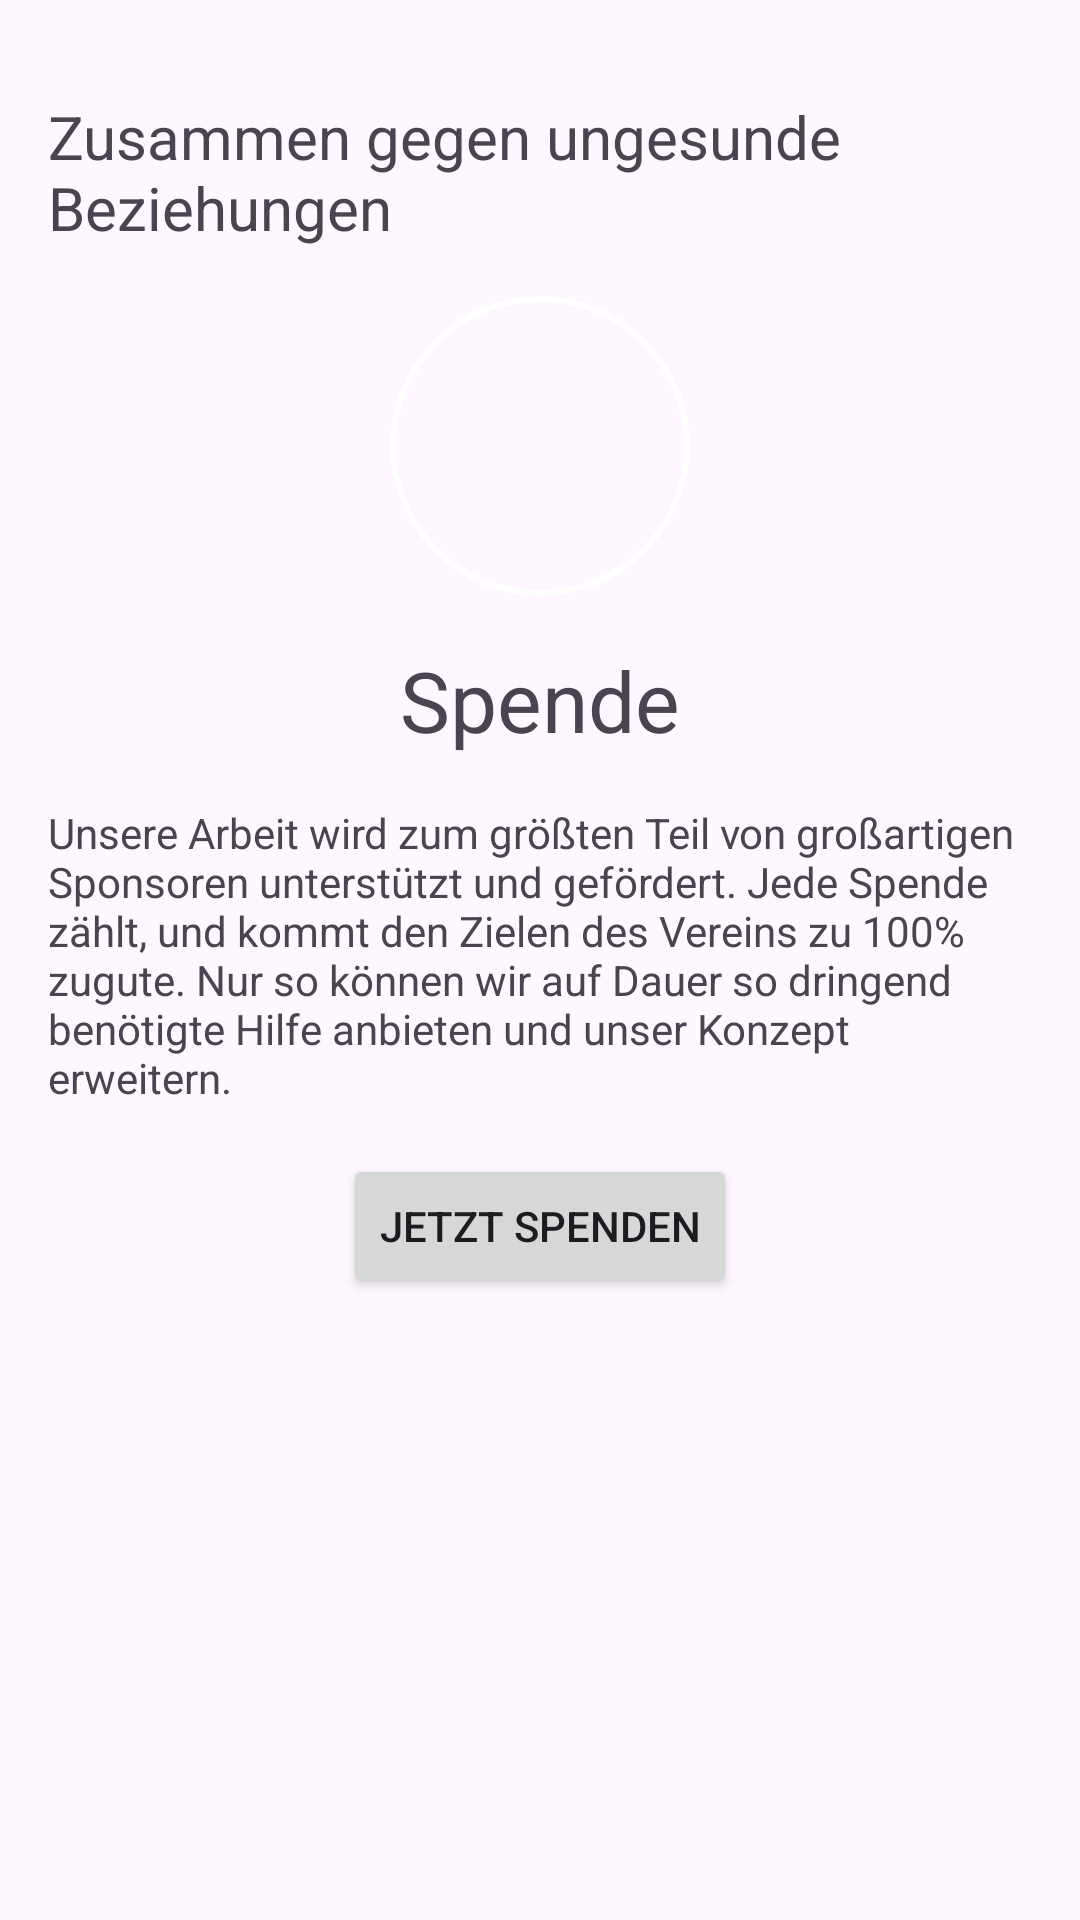

This screen was rendered from an Android layout file. Write that file and the resources it references.
<!-- AndroidManifest.xml: application theme Theme.ToBeMobile -->
<!-- res/layout/fragment_fourth.xml -->
<?xml version="1.0" encoding="utf-8"?>
<ScrollView xmlns:android="http://schemas.android.com/apk/res/android"
    xmlns:tools="http://schemas.android.com/tools"
    android:layout_width="match_parent"
    android:layout_height="wrap_content"
    xmlns:app="http://schemas.android.com/apk/res-auto"
    tools:context=".pages.home.FourthFragment">

    <LinearLayout
        android:layout_width="match_parent"
        android:layout_height="wrap_content"
        android:orientation="vertical"
        android:padding="16dp"
        android:gravity="center">

        <TextView
            android:textIsSelectable="true"
            android:textSize="@dimen/h1"
            android:layout_width="wrap_content"
            android:layout_height="wrap_content"
            android:layout_marginTop="16dp"
            android:text="@string/t2_h" />

        <com.google.android.material.card.MaterialCardView
            android:layout_width="100dp"
            android:layout_height="100dp"
            android:layout_marginTop="16dp"
            app:cardCornerRadius="250dp"
            app:strokeColor="@color/red"
            app:strokeWidth="2dp">

            <ImageView
                android:layout_width="50dp"
                android:layout_height="50dp"
                android:src="@drawable/money"
                android:layout_gravity="center" />

        </com.google.android.material.card.MaterialCardView>

        <TextView
            android:textIsSelectable="true"
            android:textSize="@dimen/h2"
            android:layout_width="wrap_content"
            android:layout_height="wrap_content"
            android:layout_marginTop="16dp"
            android:text="@string/t2_3_h" />

        <TextView
            android:textIsSelectable="true"
            android:layout_width="wrap_content"
            android:layout_height="wrap_content"
            android:layout_marginTop="16dp"
            android:text="@string/t2_3_p" />

        <Button
            android:id="@+id/t2_1"
            android:layout_width="wrap_content"
            android:layout_height="wrap_content"
            android:layout_marginTop="16dp"
            android:text="@string/t2_3_a" />

    </LinearLayout>
</ScrollView>
<!-- resources referenced by this layout -->
<resources>
  <dimen name="h1">20sp</dimen>
  <dimen name="h2">28sp</dimen>
  <!-- drawable money (drawable) -->
  <vector xmlns:android="http://schemas.android.com/apk/res/android"
      android:width="512dp"
      android:height="512dp"
      android:viewportWidth="512"
      android:viewportHeight="512">
    <path
        android:fillColor="@color/red"
        android:pathData="M256,416c114.9,0 208,-93.1 208,-208S370.9,0 256,0 48,93.1 48,208s93.1,208 208,208zM233.8,97.4V80.6c0,-9.2 7.4,-16.6 16.6,-16.6h11.1c9.2,0 16.6,7.4 16.6,16.6v17c15.5,0.8 30.5,6.1 43,15.4 5.6,4.1 6.2,12.3 1.2,17.1L306,145.6c-3.8,3.7 -9.5,3.8 -14,1 -5.4,-3.4 -11.4,-5.1 -17.8,-5.1h-38.9c-9,0 -16.3,8.2 -16.3,18.3 0,8.2 5,15.5 12.1,17.6l62.3,18.7c25.7,7.7 43.7,32.4 43.7,60.1 0,34 -26.4,61.5 -59.1,62.4v16.8c0,9.2 -7.4,16.6 -16.6,16.6h-11.1c-9.2,0 -16.6,-7.4 -16.6,-16.6v-17c-15.5,-0.8 -30.5,-6.1 -43,-15.4 -5.6,-4.1 -6.2,-12.3 -1.2,-17.1l16.3,-15.5c3.8,-3.7 9.5,-3.8 14,-1 5.4,3.4 11.4,5.1 17.8,5.1h38.9c9,0 16.3,-8.2 16.3,-18.3 0,-8.2 -5,-15.5 -12.1,-17.6l-62.3,-18.7c-25.7,-7.7 -43.7,-32.4 -43.7,-60.1 0.1,-34 26.4,-61.5 59.1,-62.4zM480,352h-32.5c-19.6,26 -44.6,47.7 -73,64h63.8c5.3,0 9.6,3.6 9.6,8v16c0,4.4 -4.3,8 -9.6,8H73.6c-5.3,0 -9.6,-3.6 -9.6,-8v-16c0,-4.4 4.3,-8 9.6,-8h63.8c-28.4,-16.3 -53.3,-38 -73,-64H32c-17.7,0 -32,14.3 -32,32v96c0,17.7 14.3,32 32,32h448c17.7,0 32,-14.3 32,-32v-96c0,-17.7 -14.3,-32 -32,-32z"/>
  </vector>
  <string name="t2_3_a">Jetzt spenden</string>
  <string name="t2_3_h">Spende</string>
  <string name="t2_3_p">Unsere Arbeit wird zum größten Teil von großartigen Sponsoren unterstützt und gefördert. Jede Spende zählt, und kommt den Zielen des Vereins zu 100% zugute. Nur so können wir auf Dauer so dringend benötigte Hilfe anbieten und unser Konzept erweitern.</string>
  <string name="t2_h">Zusammen gegen ungesunde Beziehungen</string>
  <style name="Theme.ToBeMobile" parent="Base.Theme.ToBeMobile" />
  <style name="Base.Theme.ToBeMobile" parent="Theme.Material3.DayNight.NoActionBar">
          
          <item name="colorPrimary">@color/red</item>
      </style>
</resources>
